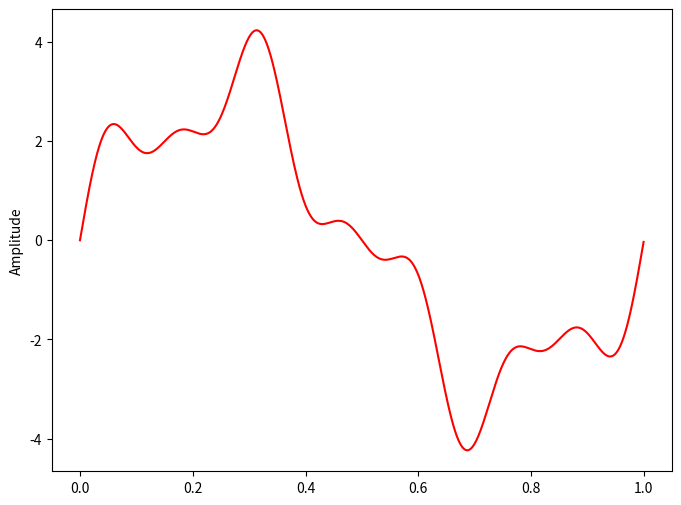
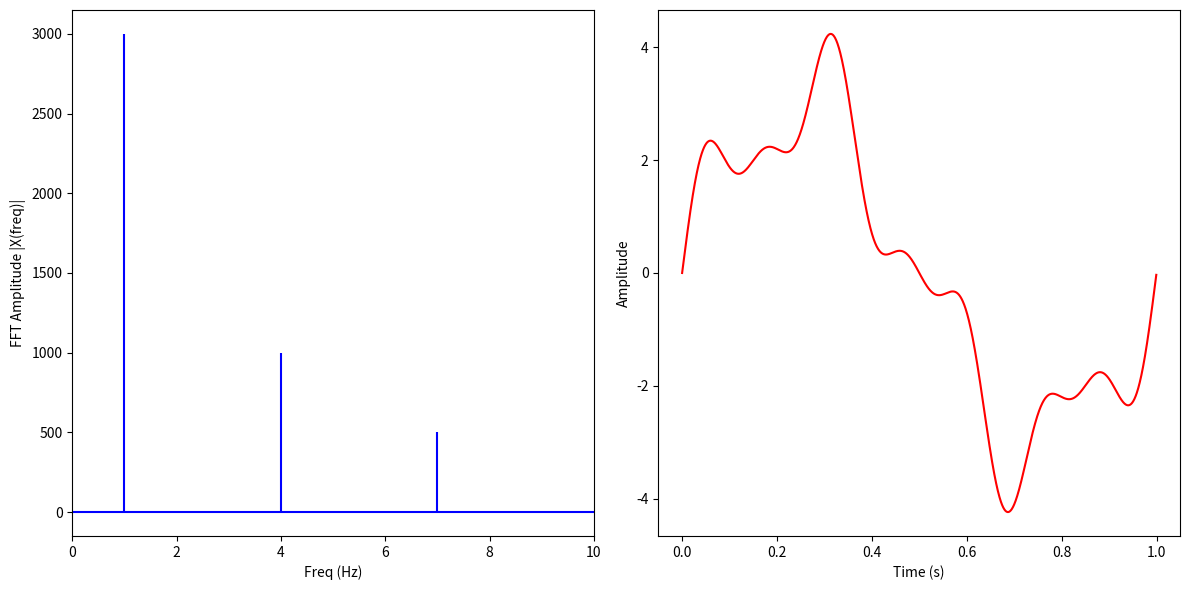

Generate these figures, in order, with matplotlib:
import matplotlib.pyplot as plt
import numpy as np



# sampling rate
sr = 2000
# sampling interval
ts = 1.0/sr
t = np.arange(0,1,ts)

freq = 1.
x = 3*np.sin(2*np.pi*freq*t)

freq = 4
x += np.sin(2*np.pi*freq*t)

freq = 7
x += 0.5* np.sin(2*np.pi*freq*t)

plt.figure(figsize = (8, 6))
plt.plot(t, x, 'r')
plt.ylabel('Amplitude')

plt.show()

# fft
from numpy.fft import fft, ifft

X = fft(x)
N = len(X)
n = np.arange(N)
T = N/sr
freq = n/T

# 打印freq的size
print(f'Number of freq: {freq.size}')
# 打印X的size
print(f'Number of X: {X.size}')

plt.figure(figsize = (12, 6))
plt.subplot(121)

plt.stem(freq, np.abs(X), 'b', \
         markerfmt=" ", basefmt="-b")
plt.xlabel('Freq (Hz)')
plt.ylabel('FFT Amplitude |X(freq)|')
plt.xlim(0, 10)

plt.subplot(122)
plt.plot(t, ifft(X), 'r')
plt.xlabel('Time (s)')
plt.ylabel('Amplitude')
plt.tight_layout()
plt.show()